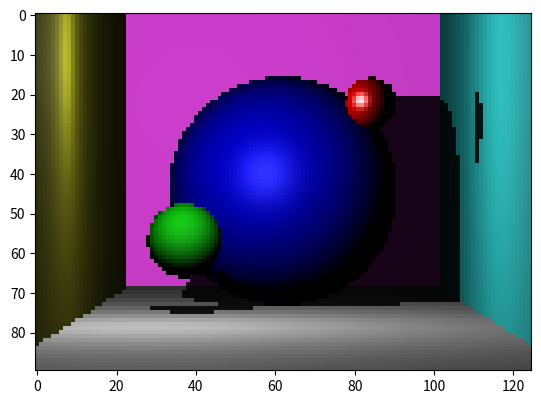

Reproduce this figure in Python.
import matplotlib.pyplot as plt
# from numpy import *
import numpy as np
from time import time

start = time()
width, height = 125, 90
camera = np.array([0, -10, 0])

light = {'position': np.array([-0.5, 0, 0.5]),
         'ambient': np.array([1, 1, 1]),
         'diffuse': np.array([1, 1, 1]),
         'specular': np.array([1, 1, 1])}

spheres = [
    {'center': np.array([0, 1.8, 0]), 'radius': 0.5, 'ambient': np.array([0, 0, 0.1]),
     'diffuse': np.array([0, 0, 0.7]), 'specular': np.array([0.2, 0.2, 0.3]), 'shininess': 100},

    {'center': np.array([0.35, 0.7, 0.35]), 'radius': 0.1, 'ambient': np.array([0.1, 0, 0]),
     'diffuse': np.array([0.7, 0, 0]), 'specular': np.array([1, 1, 1]), 'shininess': 100},

    {'center': np.array([-0.4, 1, -0.2]), 'radius': 0.15, 'ambient': np.array([0, 0.1, 0]),
     'diffuse': np.array([0, 0.6, 0]), 'specular': np.array([0.1, 0.1, 0.1]), 'shininess': 10},



    {'center': np.array([0, 0, -9000]), 'radius': 9000 - 0.5, 'ambient': np.array([0.1, 0.1, 0.1]),
     'diffuse': np.array([0.6, 0.6, 0.6]), 'specular': np.array([0.1, 0.1, 0.1]), 'shininess': 10},

    {'center': np.array([0, 9000, 0]), 'radius': 9000 - 4, 'ambient': np.array([0.1, 0.02, 0.1]),
     'diffuse': np.array([0.6, 0.12, 0.6]), 'specular': np.array([0.1, 0.1, 0.1]), 'shininess': 10},

    {'center': np.array([-9000, 0, 0]), 'radius': 9000 - 0.8, 'ambient': np.array([0.1, 0.1, 0.02]),
     'diffuse': np.array([0.6, 0.6, 0.12]), 'specular': np.array([0.1, 0.1, 0.1]), 'shininess': 10},

    {'center': np.array([9000, 0, 0]), 'radius': 9000 - 0.8, 'ambient': np.array([0.02, 0.1, 0.1]),
     'diffuse': np.array([0.12, 0.6, 0.6]), 'specular': np.array([0.1, 0.1, 0.1]), 'shininess': 10},

]


def normalize(vector):
    return vector / np.linalg.norm(vector)


def sphere_intersect(center, radius, ray_origin, ray_direction):
    b = 2 * np.dot(ray_direction, ray_origin - center)
    c = np.linalg.norm(ray_origin - center) ** 2 - radius ** 2
    delta = b ** 2 - 4 * c
    if delta > 0:
        t1 = (-b + np.sqrt(delta)) / 2
        t2 = (-b - np.sqrt(delta)) / 2
        if t1 > 0 and t2 > 0:
            return min(t1, t2)
    return None


def nearest_intersected_object(ray_origin, ray_direction):
    distances = [sphere_intersect(s['center'], s['radius'], ray_origin, ray_direction) for s in spheres]
    objects = spheres
    nearest_object = None
    min_distance = np.inf
    for index, distance in enumerate(distances):
        if distance and distance < min_distance:
            min_distance = distance
            nearest_object = objects[index]
    return nearest_object, min_distance


def draw_ray(origin, direction):
    nearest_object, distance = nearest_intersected_object(origin, direction)
    if nearest_object:
        intersection_point = origin + direction * distance
        normal_to_surface = normalize(intersection_point - nearest_object['center'])
        shifted_point = intersection_point + 1e-5 * normal_to_surface
        intersection_to_light_direction = normalize(light['position'] - shifted_point)
        intersection_to_light_distance = np.linalg.norm(light['position'] - shifted_point)
        _, min_distance = nearest_intersected_object(shifted_point, intersection_to_light_direction)
        is_shadowed = min_distance < intersection_to_light_distance
        intersection_to_camera_direction = normalize(camera - intersection_point)
        H = normalize(intersection_to_light_direction + intersection_to_camera_direction)
        illumination = np.zeros((3))
        illumination += nearest_object['ambient'] * light['ambient'] * np.dot(normal_to_surface, intersection_to_light_direction)
        if not is_shadowed:
            illumination += nearest_object['diffuse'] * light['diffuse'] * np.dot(normal_to_surface,intersection_to_light_direction)
            illumination += nearest_object['specular'] * light['specular'] * np.dot(normal_to_surface, H) ** (nearest_object['shininess'] / 4)
        return np.clip(illumination, 0, 1)
    return 0


def main():
    ratio = float(width) / float(height)
    screen = (-1., 1. / ratio, 1., -1. / ratio)
    fig, ax = plt.subplots(1, 1)
    image = np.zeros((height, width, 3))
    im = ax.imshow(image)
    plt.pause(0.1)
    for i, z in enumerate(np.linspace(screen[1], screen[3], height)):
        for j, x in enumerate(np.linspace(screen[0], screen[2], width)):
            pixel = np.array([x, 1, z])
            origin = camera
            direction = normalize(pixel - origin)

            image[i, j] = draw_ray(origin, direction)
        print("progress: %d" % ((i + 1)/height*100)+"%")
        im.set_data(image)
        fig.canvas.draw_idle()
        plt.pause(0.01)
    plt.imsave('0.png', image)
    print(str(round(time()-start))+'s')
    return 0


if __name__ == '__main__':
    main()
